The GitHub repository SCHAB2210/Distributed_Multimodal_Spectrometer-Camera_Fusion_based_Autonomous_Robotic_Textile_Sorting_Facility contains a labelled image folder "dataset" with 6 categories: cotton white, cotton black, cotton other color, polyester white, polyester black, polyester other color. Examples follow, each with its label.

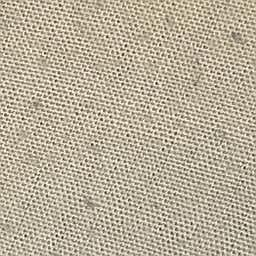
Label: polyester white

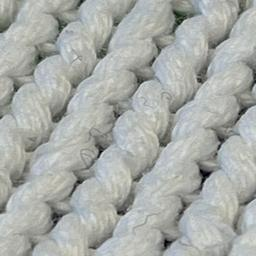
Label: cotton white

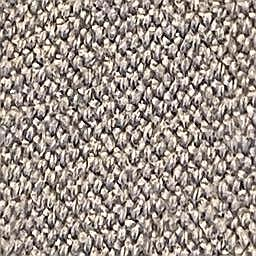
Label: cotton other color

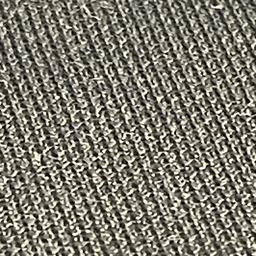
Label: polyester black

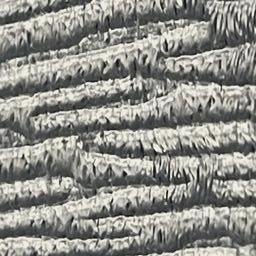
Label: polyester other color

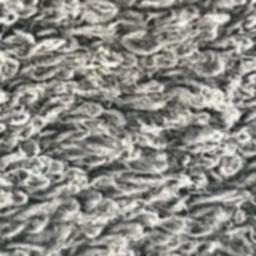
Label: cotton black
